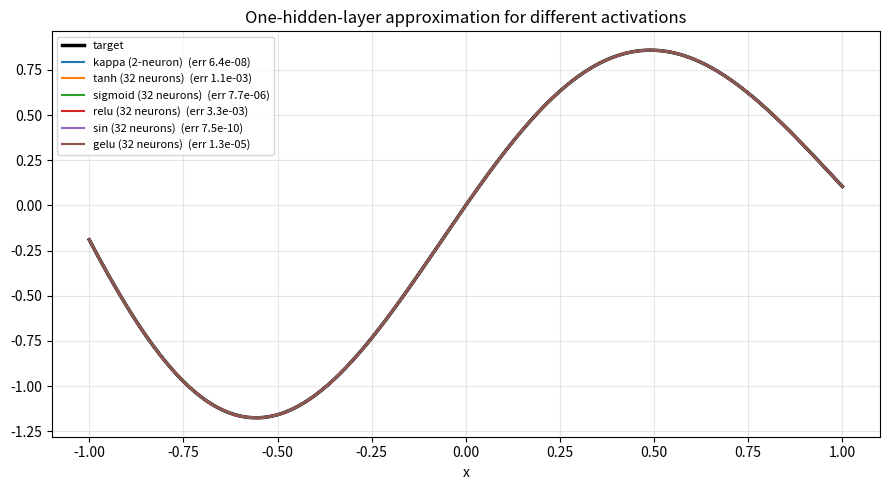

Recreate this plot in Python.
"""
activation_networks.py
======================

Build one-hidden-layer feedforward approximators for an *arbitrary* activation
function, so different activations can be compared on the same target.

The module offers two ways to "produce the NN":

1.  A **generic builder** `build_one_hidden_layer(...)` that works for *any*
    activation sigma.  It places hidden units across the input domain, then fits
    the output weights by least squares:
        F(x) = c0 + sum_i c_i * sigma(w_i . x + b_i).
    Use it with 'tanh', 'sigmoid', 'relu', 'sin', the paper's 'kappa', or your
    own callable.

2.  The paper's **constructive kappa networks** (Kupka, Alijani, Stevuliakova):
        * `kappa_corollary_61`  - 1-D, ONE hidden layer, exactly 2 neurons.
        * `kappa_theorem_42`    - ridge class M_n, ONE hidden layer, 2n neurons.
    These exploit the special structure of kappa and need far fewer neurons than
    a generic activation.

Run  `python activation_networks.py`  for a comparison demo.
"""
from __future__ import annotations
import itertools
import numpy as np
from numpy.polynomial import Polynomial, Chebyshev
from scipy.interpolate import PchipInterpolator

__all__ = [
    "relu", "logistic", "tanh", "sin", "gelu",
    "STANDARD_ACTIVATIONS", "get_activation",
    "Kappa", "make_kappa", "monic_sequence", "decompose_polynomial", "best_poly",
    "OneHiddenLayerNetwork", "build_one_hidden_layer",
    "kappa_corollary_61", "kappa_theorem_42",
]

# ===========================================================================
# 1. Standard activation functions (any callable R^. -> R^. works)
# ===========================================================================
def relu(x):     return np.maximum(0.0, x)
def logistic(x): return 1.0 / (1.0 + np.exp(-np.clip(x, -60, 60)))   # sigmoid
def tanh(x):     return np.tanh(x)
def sin(x):      return np.sin(x)
def gelu(x):     return 0.5 * x * (1.0 + np.tanh(0.7978845608 * (x + 0.044715 * x**3)))

STANDARD_ACTIVATIONS = {
    "relu": relu, "sigmoid": logistic, "logistic": logistic,
    "tanh": tanh, "sin": sin, "gelu": gelu,
}


# ===========================================================================
# 2. The paper's constructed activation kappa  (Sections 3 & 6)
# ===========================================================================
def decompose_polynomial(p: Polynomial, slope: float = 1e-3):
    """Lemma 5.1 (exact): p = p_plus - p_minus with p_plus, p_minus strictly
    increasing on [-1, 1].  Returns two callables."""
    crit = np.sort([float(r.real) for r in np.atleast_1d(p.deriv().roots())
                    if abs(r.imag) < 1e-9 and -1.0 < r.real < 1.0])
    knots = np.concatenate(([-1.0], crit, [1.0]))
    pk = p(knots)
    inc = np.diff(pk) >= 0.0
    qp = np.zeros(len(knots)); qm = np.zeros(len(knots))
    qp[0] = float(p(-1.0))
    for i in range(len(knots) - 1):
        dpk = pk[i + 1] - pk[i]
        if inc[i]:  qp[i + 1] = qp[i] + dpk; qm[i + 1] = qm[i]
        else:       qp[i + 1] = qp[i];       qm[i + 1] = qm[i] - dpk

    def p_plus(x):
        x = np.asarray(x, float)
        i = np.clip(np.searchsorted(knots, x, side="right") - 1, 0, len(knots) - 2)
        return qp[i] + np.where(inc[i], p(x) - pk[i], 0.0) + slope * (x + 1.0)

    def p_minus(x):
        x = np.asarray(x, float)
        i = np.clip(np.searchsorted(knots, x, side="right") - 1, 0, len(knots) - 2)
        return qm[i] + np.where(inc[i], 0.0, pk[i] - p(x)) + slope * (x + 1.0)

    return p_plus, p_minus


def monic_sequence(count=48, max_degree=6, coeff_set=(0, 1, -1, 2, -2)):
    """A dense sequence of monic polynomials (paper Eq. 18), ordered by degree
    then coefficient complexity."""
    x = Polynomial([0, 1])
    seed = [Polynomial([1]), x**2, x, x**2 - x, x**2 - 1, x**3, x - 1, x**2 + x]
    seq, seen = [], set()
    def key(poly): return tuple(np.round(poly.coef, 6))
    def push(poly):
        if key(poly) not in seen:
            seen.add(key(poly)); seq.append(poly)
    for poly in seed: push(poly)
    for deg in range(max_degree + 1):
        combos = sorted(itertools.product(coeff_set, repeat=deg),
                        key=lambda t: (sum(abs(v) for v in t), t))
        for lowers in combos:
            push(Polynomial((list(lowers) + [1.0]) if deg else [1.0]))
            if len(seq) >= count: return seq
    return seq


class Kappa:
    """Strictly increasing, smooth, sigmoidal activation kappa: R -> (-1, 1)
    that encodes a list of polynomials.  Callable like any activation."""
    def __init__(self, polynomials, gamma=0.2, tail_scale=2.0, table_pts=8000):
        self.polys = list(polynomials); self.N = len(self.polys)
        self.tail_scale = tail_scale
        self.shift = [4 * n + 1 for n in range(1, self.N + 1)]       # d_n = 4n+1
        mus = np.linspace(0.05, 0.95, self.N)
        A = gamma * (mus[-1] - mus[0]) / max(self.N - 1, 1)
        self.pplus, self.pminus, self.dn, self.A, self.mu = [], [], [], A, mus
        for p in self.polys:
            pp, pm = decompose_polynomial(p)
            self.pplus.append(pp); self.pminus.append(pm)
            Mp = max(abs(float(pp(-1.0))), abs(float(pp(1.0))))
            Mm = max(abs(float(pm(-1.0))), abs(float(pm(1.0))))
            self.dn.append(A / max(Mp, Mm, 1e-9))
        self._build_table(table_pts)

    def _ln(self, i, x): return self.A * x + self.mu[i]
    def _enc_pos(self, i, s):
        x = s - self.shift[i]; return self.dn[i] * self.pplus[i](x) + self._ln(i, x)
    def _enc_neg(self, i, s):
        x = -s - self.shift[i]; return -(self.dn[i] * self.pminus[i](x) + self._ln(i, x))

    def _build_table(self, table_pts):
        ks, kv = [], []
        for i in reversed(range(self.N)):
            n = i + 1
            ks += [-4*n-2, -4*n]; kv += [float(self._enc_neg(i,-4*n-2)), float(self._enc_neg(i,-4*n))]
        for i in range(self.N):
            n = i + 1
            ks += [4*n, 4*n+2]; kv += [float(self._enc_pos(i,4*n)), float(self._enc_pos(i,4*n+2))]
        ks, kv = np.array(ks), np.array(kv); o = np.argsort(ks); ks, kv = ks[o], kv[o]
        self.s_min, self.s_max, self.v_min, self.v_max = ks[0], ks[-1], kv[0], kv[-1]
        grid = np.linspace(self.s_min, self.s_max, table_pts)
        self.table_s, self.table_v = grid, PchipInterpolator(ks, kv)(grid)

    def __call__(self, s):
        s = np.asarray(s, float); scalar = s.ndim == 0; s = np.atleast_1d(s)
        out = np.interp(np.clip(s, self.s_min, self.s_max), self.table_s, self.table_v)
        for i in range(self.N):
            n = i + 1
            m = (s >= 4*n) & (s <= 4*n+2)
            if np.any(m): out[m] = self._enc_pos(i, s[m])
            m = (s >= -4*n-2) & (s <= -4*n)
            if np.any(m): out[m] = self._enc_neg(i, s[m])
        lm = s < self.s_min
        if np.any(lm): out[lm] = self.v_min - (self.v_min+1)*(1-np.exp((s[lm]-self.s_min)/self.tail_scale))
        rm = s > self.s_max
        if np.any(rm): out[rm] = self.v_max + (1-self.v_max)*(1-np.exp(-(s[rm]-self.s_max)/self.tail_scale))
        return out[0] if scalar else out

    def decode(self, i, x):
        """Paper Eq. (19): recovers polynomial p_i(x) exactly."""
        a = 1.0 / self.dn[i]; d = self.shift[i]
        return a * self(-x - d) + a * self(x + d)

    def poly_index(self, p: Polynomial):
        """Append polynomial p to the encoded family and return its index."""
        self.polys.append(p); self.N += 1
        self.shift.append(4 * self.N + 1)
        self.mu = np.linspace(0.05, 0.95, self.N)
        self.A = 0.2 * (self.mu[-1] - self.mu[0]) / max(self.N - 1, 1)
        pp, pm = decompose_polynomial(p)
        self.pplus.append(pp); self.pminus.append(pm)
        Mp = max(abs(float(pp(-1.0))), abs(float(pp(1.0))))
        Mm = max(abs(float(pm(-1.0))), abs(float(pm(1.0))))
        # recompute all d_n because mu / A changed
        self.dn = [self.A / max(max(abs(float(a(-1.0))), abs(float(a(1.0)))),
                                max(abs(float(b(-1.0))), abs(float(b(1.0)))), 1e-9)
                   for a, b in zip(self.pplus, self.pminus)]
        self._build_table(8000)
        return self.N - 1


def make_kappa(count=40, **kw):
    """Convenience: kappa built from the first `count` monic polynomials."""
    return Kappa(monic_sequence(count=count), **kw)


def get_activation(name_or_callable):
    """Resolve 'tanh'/'sigmoid'/'relu'/'sin'/'gelu'/'kappa' or a callable."""
    if callable(name_or_callable):
        return name_or_callable
    key = str(name_or_callable).lower()
    if key == "kappa":
        return make_kappa()
    if key in STANDARD_ACTIVATIONS:
        return STANDARD_ACTIVATIONS[key]
    raise ValueError(f"unknown activation {name_or_callable!r}; "
                     f"known: {sorted(STANDARD_ACTIVATIONS) + ['kappa']}")


def best_poly(f, deg, grid=None):
    """Best degree-`deg` polynomial approximation of f on [-1, 1]."""
    if grid is None:
        grid = np.linspace(-1, 1, 600)
    return Chebyshev.fit(grid, f(grid), deg).convert(kind=Polynomial)


# ===========================================================================
# 3. Generic one-hidden-layer network for ANY activation
# ===========================================================================
def _as_X(X):
    """Coerce input to a 2-D design matrix (N, d).  A 1-D array is read as N
    samples of a single feature, i.e. shape (N, 1)."""
    X = np.asarray(X, float)
    return X.reshape(-1, 1) if X.ndim == 1 else X


class OneHiddenLayerNetwork:
    """F(x) = c0 + sum_i c_i * sigma(w_i . x + b_i).

    Hidden weights `W` (m, d) and biases `b` (m,) are fixed at construction;
    the output weights `c` (and bias `c0`) are obtained by least squares in
    `fit`.  Works for any activation callable."""
    def __init__(self, activation, W, b, use_bias=True):
        self.sigma = get_activation(activation)
        self.W = np.atleast_2d(np.asarray(W, float))
        self.b = np.asarray(b, float).ravel()
        self.use_bias = use_bias
        self.c = None; self.c0 = 0.0

    @property
    def n_neurons(self): return self.W.shape[0]

    def features(self, X):
        X = _as_X(X)
        Phi = self.sigma(X @ self.W.T + self.b)         # (N, m)
        if self.use_bias:
            Phi = np.column_stack([np.ones(len(X)), Phi])
        return Phi

    def fit(self, X, y):
        Phi = self.features(X)
        coef, *_ = np.linalg.lstsq(Phi, np.asarray(y, float).ravel(), rcond=None)
        if self.use_bias:
            self.c0, self.c = coef[0], coef[1:]
        else:
            self.c0, self.c = 0.0, coef
        return self

    def __call__(self, X):
        Phi = self.features(X)
        coef = np.concatenate([[self.c0], self.c]) if self.use_bias else self.c
        return Phi @ coef


def build_one_hidden_layer(activation, target, n_neurons, X_train, y_train=None,
                           domain=(-1.0, 1.0), steepness=None, seed=0):
    """Produce and fit a one-hidden-layer network for `activation`.

    * 1-D input: hidden units tile the domain (bias = -w * center), which suits
      sigmoidal / ReLU / periodic activations alike.
    * multi-D input: random Gaussian directions with biases spread over the
      projected range (random-features construction).

    Returns the fitted `OneHiddenLayerNetwork`."""
    X_train = _as_X(X_train)
    d = X_train.shape[1]
    if y_train is None:
        y_train = np.asarray(target(X_train if d > 1 else X_train.ravel())).ravel()
    rng = np.random.default_rng(seed)
    lo, hi = domain
    if d == 1:
        # spread centres across the domain, with random per-neuron frequencies so
        # the scheme also suits periodic activations (a single frequency would make
        # e.g. sine features rank-deficient).
        centers = np.linspace(lo, hi, n_neurons)
        base = (n_neurons / (hi - lo)) if steepness is None else steepness
        w = base * rng.uniform(0.3, 1.0, n_neurons) * rng.choice([-1.0, 1.0], n_neurons)
        W = w.reshape(-1, 1)
        b = -w * centers
    else:
        W = rng.normal(size=(n_neurons, d))
        W /= np.linalg.norm(W, axis=1, keepdims=True) + 1e-12
        w = (n_neurons ** (1.0 / d)) if steepness is None else steepness
        W *= w
        proj = X_train @ W.T
        b = -rng.uniform(proj.min(0), proj.max(0), size=n_neurons)
    net = OneHiddenLayerNetwork(activation, W, b).fit(X_train, y_train)
    return net


# ===========================================================================
# 4. Constructive kappa networks from the paper
# ===========================================================================
def kappa_corollary_61(target, degree=12, kappa=None, X_train=None):
    """Corollary 6.1: a ONE-hidden-layer, TWO-neuron network with activation
    kappa that approximates any f in C([-1,1]).

    Returns (predict_fn, info) where predict_fn(x) evaluates the 2-neuron net."""
    if X_train is None:
        X_train = np.linspace(-1, 1, 500)
    if kappa is None:
        kappa = Kappa(monic_sequence(count=8))
    idx = kappa.poly_index(best_poly(target, degree, grid=X_train))
    d = kappa.shift[idx]
    B = np.column_stack([kappa(-X_train - d), kappa(X_train + d)])   # 2 neurons
    c, *_ = np.linalg.lstsq(B, np.asarray(target(X_train)).ravel(), rcond=None)

    def predict(x):
        x = np.asarray(x, float)
        return c[0] * kappa(-x - d) + c[1] * kappa(x + d)

    err = float(np.max(np.abs(predict(X_train) - target(X_train))))
    return predict, {"n_neurons": 2, "weights": c, "shift": d,
                     "degree": degree, "max_error": err, "kappa": kappa}


def kappa_theorem_42(ridge_terms, directions, degree=12, kappa=None, X_train=None):
    """Theorem 4.2: a ONE-hidden-layer network with 2n neurons that approximates
    any f in the ridge class M_n = { sum_i g_i(a_i . x) }.

    Parameters
    ----------
    ridge_terms : list of n callables g_i : R -> R (univariate, on [-1, 1]).
    directions  : (n, d) array of unit vectors a_i in S^{d-1}.

    Each ridge term is decoded by 2 kappa-neurons whose weight vector is a_i
    (Corollary 6.1 along that direction), giving 2n neurons in one hidden layer.
    Returns (predict_fn, info)."""
    directions = np.atleast_2d(np.asarray(directions, float))
    ridge_terms = list(ridge_terms)
    assert len(ridge_terms) == directions.shape[0], "one ridge term per direction"
    if X_train is None:
        ax = np.linspace(-1, 1, 61)
        g = np.meshgrid(*([ax] * directions.shape[1]))
        P = np.column_stack([gg.ravel() for gg in g])
        X_train = P[(P ** 2).sum(1) <= 1.0]
    if kappa is None:
        kappa = Kappa(monic_sequence(count=8))
    target = lambda X: sum(g(X @ a) for g, a in zip(ridge_terms, directions))
    y = np.asarray(target(X_train)).ravel()

    # Encode every ridge polynomial FIRST (adding a polynomial rebalances the
    # value bands of all encoded polynomials), then build the basis once in the
    # final kappa state so fit-time and predict-time features coincide.
    meta = [(np.asarray(a, float), kappa.shift[kappa.poly_index(best_poly(g, degree))])
            for g, a in zip(ridge_terms, directions)]
    cols = []
    for a, d in meta:
        proj = X_train @ a
        cols += [kappa(-proj - d), kappa(proj + d)]                 # 2 neurons / dir
    B = np.column_stack(cols)
    coef, *_ = np.linalg.lstsq(B, y, rcond=None)

    def predict(X):
        X = _as_X(X)
        cc = []
        for a, d in meta:
            proj = X @ a
            cc += [kappa(-proj - d), kappa(proj + d)]
        return np.column_stack(cc) @ coef

    err = float(np.max(np.abs(predict(X_train) - y)))
    return predict, {"n_neurons": 2 * directions.shape[0], "max_error": err,
                     "kappa": kappa}


# ===========================================================================
# 5. Demo / comparison
# ===========================================================================
def _demo():
    import matplotlib.pyplot as plt

    target = lambda x: np.sin(3 * x) * np.exp(-0.3 * x)
    xs = np.linspace(-1, 1, 500)
    yt = target(xs)

    print("=" * 66)
    print("Approximating  f(x) = sin(3x) exp(-0.3x)  on [-1, 1]")
    print("=" * 66)

    # --- constructive kappa: only 2 neurons -------------------------------
    predict, info = kappa_corollary_61(target, degree=12)
    print(f"{'kappa (constructive, Cor 6.1)':32s}  neurons={info['n_neurons']:3d}"
          f"   max-err={info['max_error']:.2e}")

    # --- generic builder for several activations --------------------------
    results = {"kappa (2-neuron)": (2, info["max_error"], predict(xs))}
    for name in ["tanh", "sigmoid", "relu", "sin", "gelu"]:
        for m in [2, 8, 32, 128]:
            net = build_one_hidden_layer(name, target, m, xs)
            e = float(np.max(np.abs(net(xs) - yt)))
            if m == 32:
                results[f"{name} ({m} neurons)"] = (m, e, net(xs))
            print(f"{name + f' (generic, {m} neurons)':32s}  neurons={m:3d}"
                  f"   max-err={e:.2e}")
    print("-" * 66)
    print("Note: kappa reaches ~1e-7 with 2 neurons; standard activations need\n"
          "many neurons for comparable accuracy - the paper's whole point.")

    # --- plot -------------------------------------------------------------
    fig, ax = plt.subplots(figsize=(9, 5))
    ax.plot(xs, yt, "k", lw=2.5, label="target")
    for label, (m, e, yp) in results.items():
        ax.plot(xs, yp, lw=1.5, label=f"{label}  (err {e:.1e})")
    ax.set_title("One-hidden-layer approximation for different activations")
    ax.set_xlabel("x"); ax.legend(fontsize=8); ax.grid(alpha=.3)
    fig.tight_layout()
    out = "activation_comparison.png"
    fig.savefig(out, dpi=140)
    print(f"\nfigure saved to {out}")


if __name__ == "__main__":
    _demo()
